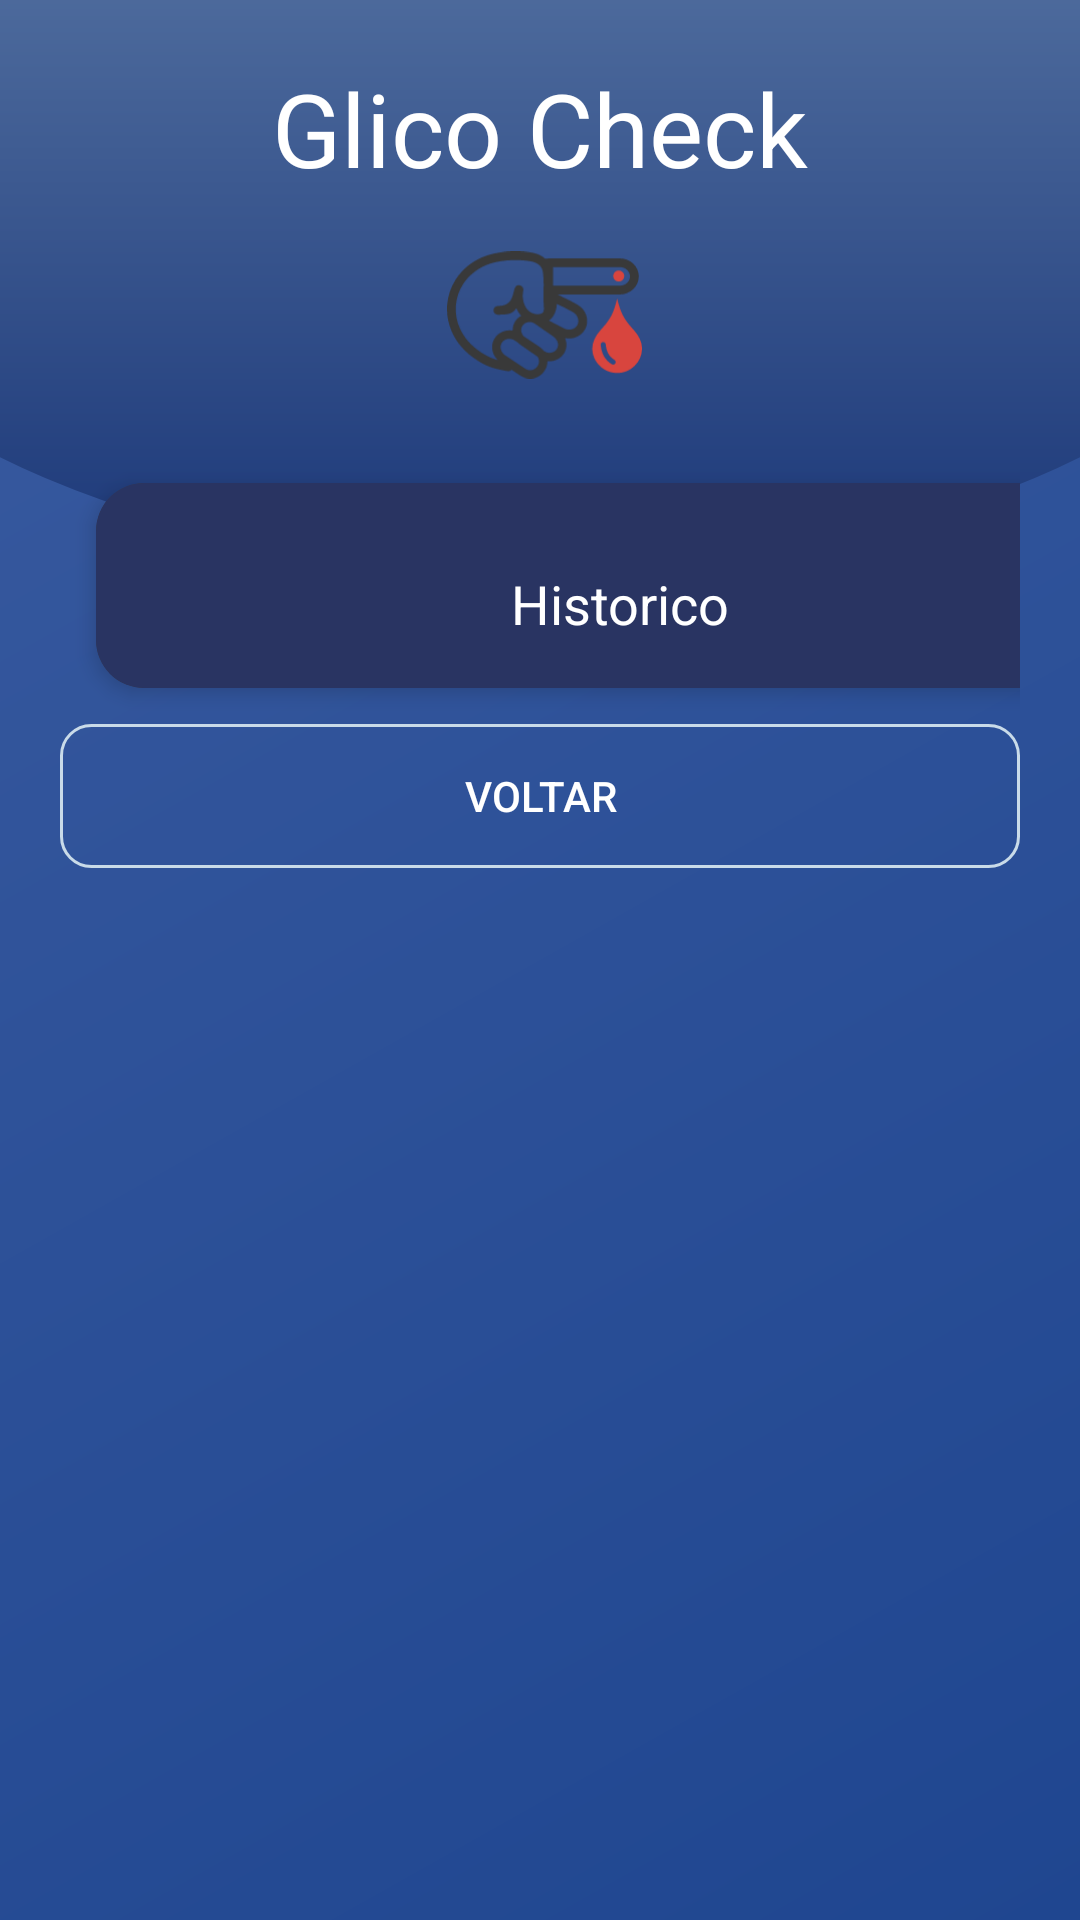

Layout XML and referenced resources for this Android screen:
<!-- AndroidManifest.xml: application theme Theme.Cadastroapp -->
<!-- res/layout/activity_historico_glic.xml -->
<?xml version="1.0" encoding="utf-8"?>
<RelativeLayout xmlns:android="http://schemas.android.com/apk/res/android"
    xmlns:app="http://schemas.android.com/apk/res-auto"
    xmlns:tools="http://schemas.android.com/tools"
    android:id="@+id/ConstraintLayout"
    android:layout_width="match_parent"
    android:layout_height="wrap_content"
    android:background="@drawable/new_background"
    android:onClick="voltarHistGlic"
    tools:context=".activity.HistoricoGlicActivity">

    <androidx.appcompat.widget.Toolbar
        android:layout_width="match_parent"
        android:layout_height="190dp"
        android:background="@drawable/toolbar_header"

        ></androidx.appcompat.widget.Toolbar>

    <ScrollView
        android:layout_width="match_parent"
        android:layout_height="match_parent">

        <LinearLayout

            android:layout_width="wrap_content"
            android:layout_height="wrap_content"
            android:layout_marginLeft="20dp"
            android:layout_marginRight="20dp"
            android:orientation="vertical">

            <RelativeLayout

                android:layout_width="match_parent"
                android:layout_height="129dp"
                android:layout_marginTop="20dp">

                <TextView
                    android:id="@+id/textView3"
                    android:layout_width="match_parent"
                    android:layout_height="wrap_content"
                    android:gravity="clip_horizontal|center|clip_vertical"
                    android:text="@string/glico_check"
                    android:textColor="#FFFFFF"
                    android:textSize="34sp" />

                <ImageView
                    android:id="@+id/imageView3"
                    android:layout_width="116dp"
                    android:layout_height="70dp"
                    android:layout_alignParentStart="true"
                    android:layout_alignParentEnd="true"
                    android:layout_alignParentBottom="true"
                    android:layout_marginStart="129dp"
                    android:layout_marginEnd="126dp"
                    android:layout_marginBottom="9dp"
                    app:srcCompat="@drawable/ic_blood_test_icon" />

            </RelativeLayout>

            <GridLayout

                android:layout_width="match_parent"
                android:layout_height="match_parent"
                android:layout_gravity="center"
                android:alignmentMode="alignMargins"
                android:columnCount="1"
                android:columnOrderPreserved="true"
                android:foregroundGravity="center"
                android:rowCount="1">

                <androidx.cardview.widget.CardView
                    android:layout_width="350dp"
                    android:layout_height="wrap_content"
                    android:layout_gravity="center"
                    android:layout_margin="12dp"
                    app:cardCornerRadius="16dp"
                    app:cardElevation="4dp">

                    <LinearLayout
                        android:layout_width="match_parent"
                        android:layout_height="match_parent"
                        android:background="@color/cardCollor"
                        android:gravity="center"
                        android:orientation="vertical"
                        android:padding="16dp">


                        <TextView
                            android:layout_width="wrap_content"
                            android:layout_height="wrap_content"
                            android:layout_marginTop="12dp"
                            android:text="Historico"
                            android:textColor="@color/white"
                            android:textSize="18sp"></TextView>


                    </LinearLayout>

                </androidx.cardview.widget.CardView>

                <Button
                    android:id="@+id/botaoVoltar3"
                    android:layout_width="match_parent"
                    android:layout_height="wrap_content"
                    android:background="@drawable/background_botao"
                    android:onClick="voltarHistGlic"
                    android:text="Voltar"
                    android:textColor="@color/white" />


            </GridLayout>


        </LinearLayout>

    </ScrollView>


    
</RelativeLayout>
<!-- resources referenced by this layout -->
<resources>
  <color name="cardCollor">#293462</color>
  <color name="white">#FFFFFFFF</color>
  <!-- drawable background_botao (drawable) -->
  <?xml version="1.0" encoding="utf-8"?>
  <shape xmlns:android="http://schemas.android.com/apk/res/android"
      android:shape="rectangle">
      <solid android:color="#00FFFFFF"></solid>
      <corners android:radius="10dp"></corners>
      <stroke android:width="1dp" android:color="#c9dbe9"></stroke>
  </shape>
  <!-- drawable ic_blood_test_icon: vector/xml drawable (drawable, 4641 chars, omitted) -->
  <!-- drawable new_background (drawable) -->
  <?xml version="1.0" encoding="utf-8"?>
  <shape xmlns:android="http://schemas.android.com/apk/res/android"
      android:shape = "rectangle">
      <gradient
                android:startColor="#1F4690"
                android:endColor="#3A5BA0"
                android:angle="135">
  
      </gradient>
  </shape>
  <!-- drawable toolbar_header (drawable) -->
  <?xml version="1.0" encoding="utf-8"?>
  <layer-list xmlns:android="http://schemas.android.com/apk/res/android">
      <item
          android:bottom="0dp"
          android:left="-80dp"
          android:right="-80dp"
          android:top="-80dp">
          <shape
              android:shape="oval">
              <gradient
                  android:startColor="@color/colorToolBarStart"
                  android:endColor="@color/colorToolBarEnd"
                  android:angle="90">
              </gradient>
          </shape>
      </item>
  
  
  </layer-list>
  <string name="glico_check">Glico Check</string>
  <style name="Theme.Cadastroapp" parent="Theme.AppCompat.NoActionBar">
          <item name="colorSurface">#FFFFFF</item>
          
          <item name="colorPrimary">@color/purple_500</item>
          <item name="colorPrimaryVariant">@color/purple_700</item>
          <item name="colorOnPrimary">@color/white</item>
          
          <item name="colorSecondary">@color/teal_200</item>
          <item name="colorSecondaryVariant">@color/teal_700</item>
          <item name="colorOnSecondary">@color/black</item>
          
          <item name="android:statusBarColor" tools:targetApi="l">?attr/colorPrimaryVariant</item>
          
      </style>
  <color name="colorToolBarStart">#1C3879</color>
  <color name="colorToolBarEnd">#607EAA</color>
  <color name="purple_500">#FF6200EE</color>
  <color name="purple_700">#FF3700B3</color>
  <color name="teal_200">#FF03DAC5</color>
  <color name="teal_700">#FF018786</color>
  <color name="black">#FF000000</color>
</resources>
